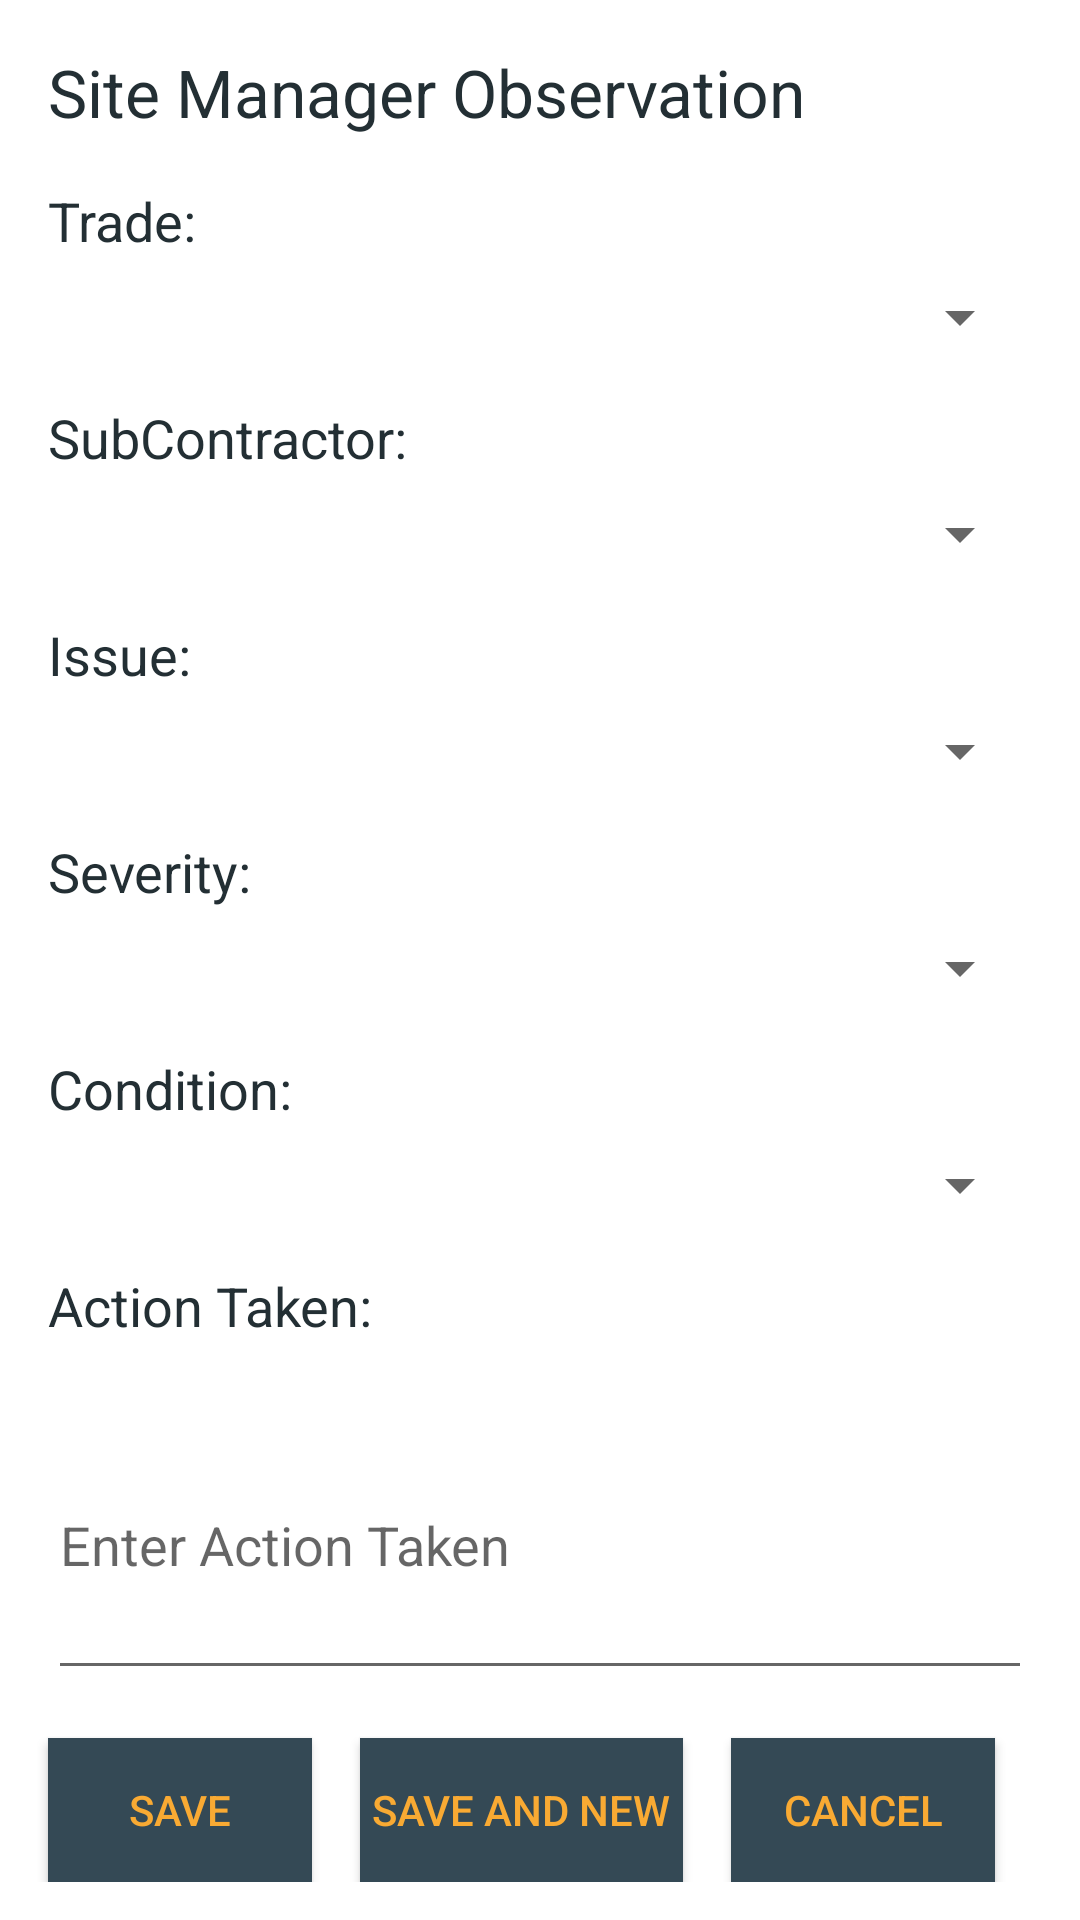

Layout XML and referenced resources for this Android screen:
<!-- AndroidManifest.xml: application theme AppTheme -->
<!-- res/layout/observation_layout.xml -->
<?xml version="1.0" encoding="utf-8"?>
<ScrollView xmlns:android="http://schemas.android.com/apk/res/android"
    xmlns:app="http://schemas.android.com/apk/res-auto"
    xmlns:tools="http://schemas.android.com/tools"
    android:layout_width="match_parent"
    android:layout_height="match_parent"
    tools:context=".ObservationFragment">
<androidx.constraintlayout.widget.ConstraintLayout
    android:id="@+id/main_layout"
    android:layout_width="match_parent"
    android:layout_height="wrap_content">

    <TextView
        android:id="@+id/header_text"
        android:layout_width="wrap_content"
        android:layout_height="wrap_content"
        android:layout_marginStart="16dp"
        android:layout_marginTop="16dp"
        android:text="@string/site_manager_observation"
        android:textAppearance="?android:attr/textAppearanceLarge"
        android:textColor="@color/colorPrimaryDark"
        app:layout_constraintStart_toStartOf="parent"
        app:layout_constraintTop_toTopOf="parent" />

    <TextView
        android:id="@+id/trade_text"
        android:layout_width="wrap_content"
        android:layout_height="wrap_content"
        android:layout_marginStart="16dp"
        android:layout_marginTop="16dp"
        android:text="@string/trade"
        android:textColor="@color/colorPrimaryDark"
        android:textAppearance="?android:attr/textAppearanceMedium"
        app:layout_constraintStart_toStartOf="parent"
        app:layout_constraintTop_toBottomOf="@+id/header_text" />

    <Spinner
        android:id="@+id/trade_spinner"
        android:layout_width="match_parent"
        android:layout_height="wrap_content"
        android:layout_marginStart="16dp"
        android:layout_marginTop="8dp"
        android:layout_marginEnd="16dp"
        android:textAlignment="viewStart"
        app:layout_constraintEnd_toEndOf="parent"
        app:layout_constraintStart_toStartOf="parent"
        app:layout_constraintTop_toBottomOf="@+id/trade_text" />

    <TextView
        android:id="@+id/contractor_text"
        android:layout_width="wrap_content"
        android:layout_height="wrap_content"
        android:layout_marginStart="16dp"
        android:layout_marginTop="16dp"
        android:text="@string/subcontractor"
        android:textColor="@color/colorPrimaryDark"
        android:textAppearance="?android:attr/textAppearanceMedium"
        app:layout_constraintStart_toStartOf="parent"
        app:layout_constraintTop_toBottomOf="@+id/trade_spinner" />

    <Spinner
        android:id="@+id/contractor_spinner"
        android:layout_width="match_parent"
        android:layout_height="wrap_content"
        android:layout_marginStart="16dp"
        android:layout_marginTop="8dp"
        android:layout_marginEnd="16dp"
        app:layout_constraintEnd_toEndOf="parent"
        app:layout_constraintStart_toStartOf="parent"
        app:layout_constraintTop_toBottomOf="@+id/contractor_text" />

    <TextView
        android:id="@+id/issue_text"
        android:layout_width="wrap_content"
        android:layout_height="wrap_content"
        android:layout_marginStart="16dp"
        android:layout_marginTop="16dp"
        android:text="@string/issue"
        android:textColor="@color/colorPrimaryDark"
        android:textAppearance="?android:attr/textAppearanceMedium"
        app:layout_constraintStart_toStartOf="parent"
        app:layout_constraintTop_toBottomOf="@+id/contractor_spinner" />

    <Spinner
        android:id="@+id/issue_spinner"
        android:layout_width="match_parent"
        android:layout_height="wrap_content"
        android:layout_marginStart="16dp"
        android:layout_marginTop="8dp"
        android:layout_marginEnd="16dp"
        app:layout_constraintEnd_toEndOf="parent"
        app:layout_constraintStart_toStartOf="parent"
        app:layout_constraintTop_toBottomOf="@+id/issue_text" />

    <TextView
        android:id="@+id/severity_text"
        android:layout_width="wrap_content"
        android:layout_height="wrap_content"
        android:layout_marginStart="16dp"
        android:layout_marginTop="16dp"
        android:text="@string/severity"
        android:textColor="@color/colorPrimaryDark"
        android:textAppearance="?android:attr/textAppearanceMedium"
        app:layout_constraintStart_toStartOf="parent"
        app:layout_constraintTop_toBottomOf="@+id/issue_spinner" />

    <Spinner
        android:id="@+id/severity_spinner"
        android:layout_width="match_parent"
        android:layout_height="wrap_content"
        android:layout_marginStart="16dp"
        android:layout_marginTop="8dp"
        android:layout_marginEnd="16dp"
        app:layout_constraintEnd_toEndOf="parent"
        app:layout_constraintStart_toStartOf="parent"
        app:layout_constraintTop_toBottomOf="@+id/severity_text" />

    <TextView
        android:id="@+id/condition_text"
        android:layout_width="wrap_content"
        android:layout_height="wrap_content"
        android:layout_marginStart="16dp"
        android:layout_marginTop="16dp"
        android:text="@string/condition"
        android:textColor="@color/colorPrimaryDark"
        android:textAppearance="?android:attr/textAppearanceMedium"
        app:layout_constraintStart_toStartOf="parent"
        app:layout_constraintTop_toBottomOf="@+id/severity_spinner" />

    <Spinner
        android:id="@+id/condition_spinner"
        android:layout_width="match_parent"
        android:layout_height="wrap_content"
        android:layout_marginStart="16dp"
        android:layout_marginTop="8dp"
        android:layout_marginEnd="16dp"
        app:layout_constraintEnd_toEndOf="parent"
        app:layout_constraintStart_toStartOf="parent"
        app:layout_constraintTop_toBottomOf="@+id/condition_text" />

    <TextView
        android:id="@+id/action_text"
        android:layout_width="wrap_content"
        android:layout_height="wrap_content"
        android:layout_marginStart="16dp"
        android:layout_marginTop="16dp"
        android:text="@string/action_taken"
        android:textColor="@color/colorPrimaryDark"
        android:textAppearance="?android:attr/textAppearanceMedium"
        app:layout_constraintStart_toStartOf="parent"
        app:layout_constraintTop_toBottomOf="@+id/condition_spinner" />

    <EditText
        android:id="@+id/actionTaken_editText"
        android:layout_width="match_parent"
        android:layout_height="100dp"
        android:layout_marginStart="16dp"
        android:layout_marginTop="16dp"
        android:layout_marginEnd="16dp"
        android:hint="@string/enter_action_taken"
        android:importantForAutofill="no"
        android:inputType="textMultiLine"
        android:scrollbarStyle="outsideInset"
        android:scrollbars="vertical"
        android:textColor="@color/colorPrimaryDark"
        android:textAppearance="?android:attr/textAppearanceMedium"
        app:layout_constraintEnd_toEndOf="parent"
        app:layout_constraintStart_toStartOf="parent"
        app:layout_constraintTop_toBottomOf="@+id/action_text" />

    <Button
        android:id="@+id/save_button"
        android:layout_width="wrap_content"
        android:layout_height="wrap_content"
        android:layout_marginStart="16dp"
        android:layout_marginTop="16dp"
        android:background="@color/colorPrimary"
        android:paddingStart="4dp"
        android:paddingLeft="4dp"
        android:paddingEnd="4dp"
        android:paddingRight="4dp"
        android:text="@string/save"
        android:textColor="@color/colorAccent"
        app:layout_constraintStart_toStartOf="parent"
        app:layout_constraintTop_toBottomOf="@+id/actionTaken_editText" />

    <Button
        android:id="@+id/save_new_button"
        android:layout_width="wrap_content"
        android:layout_height="wrap_content"
        android:layout_marginStart="16dp"
        android:layout_marginTop="16dp"
        android:background="@color/colorPrimary"
        android:paddingStart="4dp"
        android:paddingLeft="4dp"
        android:paddingEnd="4dp"
        android:paddingRight="4dp"
        android:text="@string/save_and_new"
        android:textColor="@color/colorAccent"
        app:layout_constraintStart_toEndOf="@+id/save_button"
        app:layout_constraintTop_toBottomOf="@+id/actionTaken_editText" />

    <Button
        android:id="@+id/cancel_button"
        android:layout_width="wrap_content"
        android:layout_height="wrap_content"
        android:layout_marginStart="16dp"
        android:layout_marginTop="16dp"
        android:background="@color/colorPrimary"
        android:paddingStart="4dp"
        android:paddingLeft="4dp"
        android:paddingEnd="4dp"
        android:paddingRight="4dp"
        android:text="@string/cancel"
        android:textColor="@color/colorAccent"
        app:layout_constraintStart_toEndOf="@id/save_new_button"
        app:layout_constraintTop_toBottomOf="@+id/actionTaken_editText" />


</androidx.constraintlayout.widget.ConstraintLayout>
</ScrollView>
<!-- resources referenced by this layout -->
<resources>
  <color name="colorAccent">#F9AA33</color>
  <color name="colorPrimary">#344955</color>
  <color name="colorPrimaryDark">#232F34</color>
  <string name="action_taken">Action Taken:</string>
  <string name="cancel">cancel</string>
  <string name="condition">Condition:</string>
  <string name="enter_action_taken">Enter Action Taken</string>
  <string name="issue">Issue:</string>
  <string name="save">save</string>
  <string name="save_and_new">save and new</string>
  <string name="severity">Severity:</string>
  <string name="site_manager_observation">Site Manager Observation</string>
  <string name="subcontractor">SubContractor:</string>
  <string name="trade">Trade:</string>
  <style name="AppTheme" parent="Theme.MaterialComponents.Light.DarkActionBar">
          <item name="colorPrimary">@color/colorPrimary</item>
          <item name="colorPrimaryDark">@color/colorPrimaryDark</item>
          <item name="colorOnPrimary">@color/colorOnPrimary</item>
          <item name="colorSecondary">@color/colorSecondary</item>
          <item name="colorSecondaryVariant">@color/colorSecondaryVariant</item>
          <item name="colorOnSecondary">@color/colorOnSecondary</item>
          <item name="colorPrimaryVariant">@color/colorPrimaryLight</item>
      </style>
</resources>
